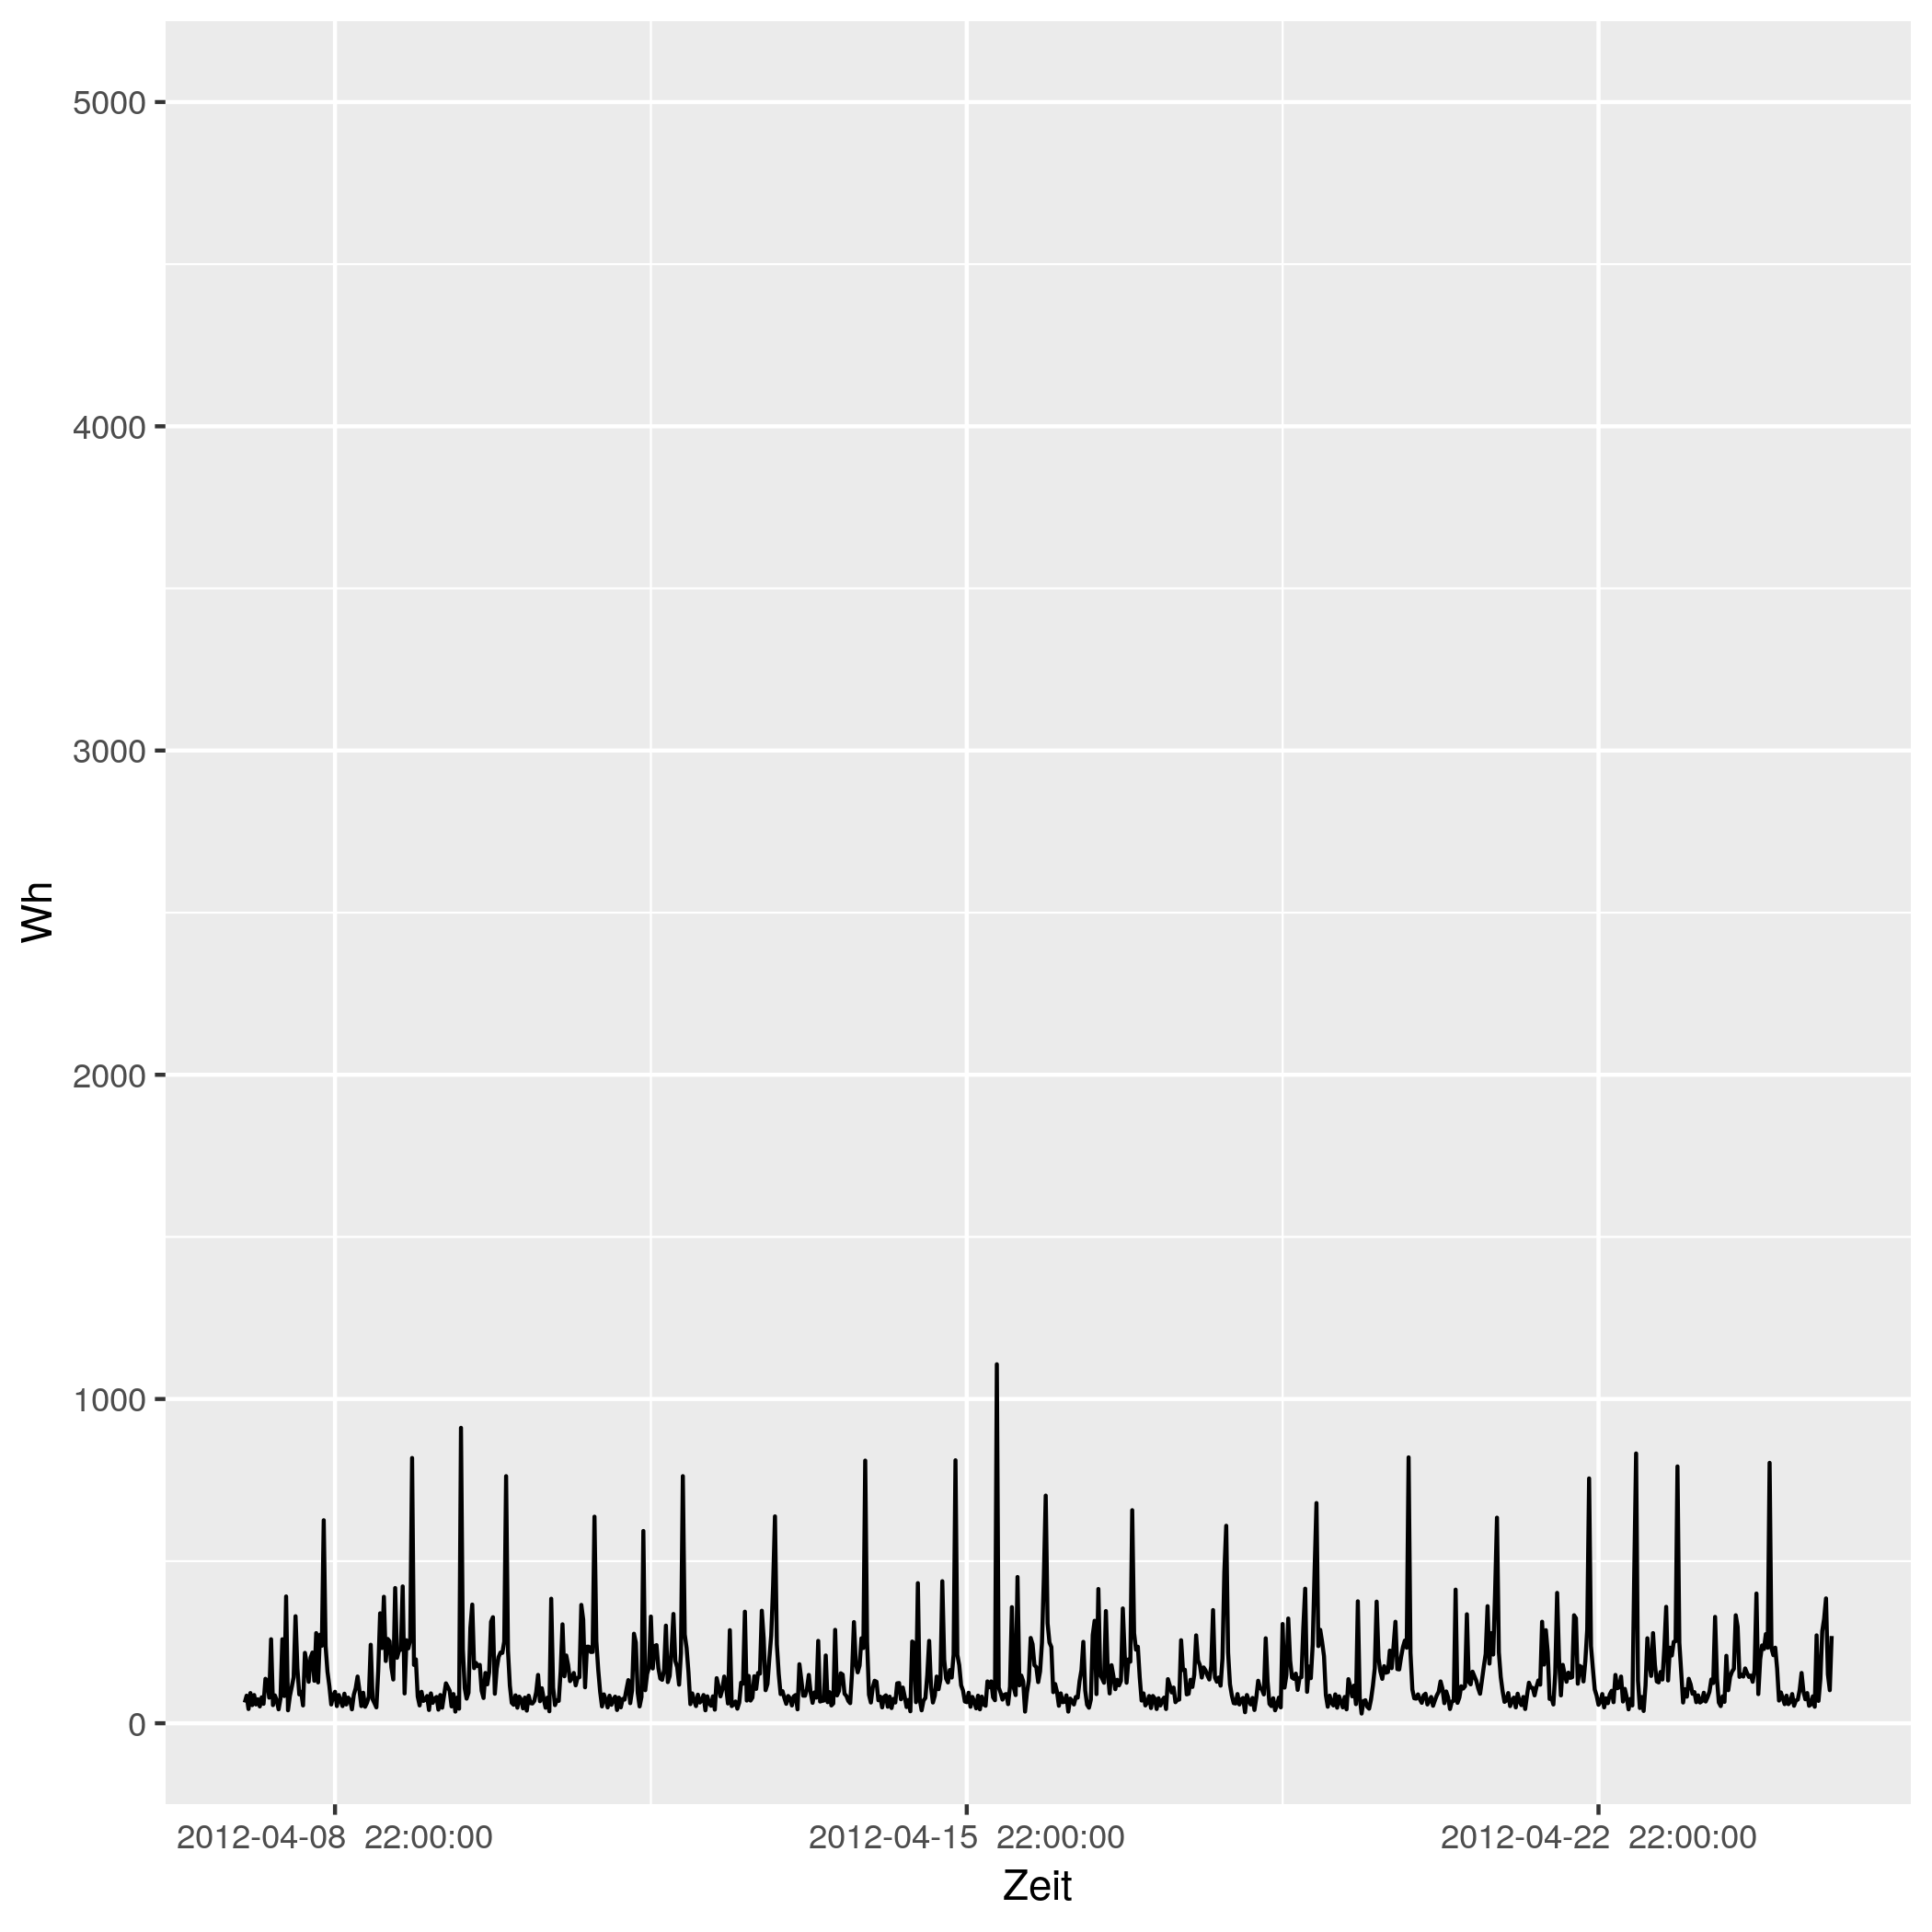

The table this chart was drawn from, first rows:
# file...... strom/strom_87.csv
# date...... Mon Nov 16 14:33:49 2020
# user...... gregor
# host...... (null)
# target.... triplex_meter 813
# trigger... (none)
# interval.. 1800
# limit..... 0
# timestamp, measured_real_energy, measured_power, measured_real_power, measured_demand, monthly_bill, price
2012-04-08 00:00:00 UTC, +0, +64+3.97569e-15d, +64, +64, +0, +30
2012-04-08 00:30:00 UTC, +32, +85-6.1366e-15d, +85, +85, +0.96, 0.06514
2012-04-08 01:00:00 UTC, +74.5, +44-1.01199e-15d, +44, +85, 0.9628, 0.06514
2012-04-08 01:30:00 UTC, +96.5, +93+4.51434e-15d, +93, +93, 0.9642, 0.06328
2012-04-08 02:00:00 UTC, +143, +56-5.67956e-16d, +56, +93, 0.9671, 0.06328
2012-04-08 02:30:00 UTC, +171, +87+0d, +87, +93, 0.9689, 0.04793
2012-04-08 03:00:00 UTC, +214.5, +58-1.75479e-15d, +58, +93, 0.971, 0.04793
2012-04-08 03:30:00 UTC, +243.5, +74-4.21209e-15d, +74, +93, 0.9724, 0.05498
2012-04-08 04:00:00 UTC, +280.5, +52-5.62714e-15d, +52, +93, 0.9744, 0.05498
2012-04-08 04:30:00 UTC, +306.5, +80-8.74653e-16d, +80, +93, 0.9759, 0.05414
2012-04-08 05:00:00 UTC, +346.5, +60+5.83102e-15d, +60, +93, 0.978, 0.05414
2012-04-08 05:30:00 UTC, +376.5, +137-1.85726e-15d, +137, +137, 0.9796, 0.05269
2012-04-08 06:00:00 UTC, +445, +131-1.26251e-15d, +131, +137, 0.9833, 0.05269
2012-04-08 06:30:00 UTC, +510.5, +79-4.99226e-15d, +79, +137, 0.9867, 0.02568
2012-04-08 07:00:00 UTC, +550, +259-5.79622e-15d, +259, +259, 0.9877, 0.02568
2012-04-08 07:30:00 UTC, +679.5, +56+5.2252e-15d, +56, +259, 0.991, 0.04876
2012-04-08 08:00:00 UTC, +707.5, +86-4.73385e-15d, +86, +259, 0.9924, 0.04876
2012-04-08 08:30:00 UTC, +750.5, +71+3.40454e-15d, +71, +259, 0.9945, 0.06073
2012-04-08 09:00:00 UTC, +786, +43-3.69832e-15d, +43, +259, 0.9967, 0.06073
2012-04-08 09:30:00 UTC, +807.5, +76-2.51096e-15d, +76, +259, 0.998, 0.06744
2012-04-08 10:00:00 UTC, +845.5, +259-1.37537e-15d, +259, +259, 1.001, 0.06744
2012-04-08 10:30:00 UTC, +975, +84-4.08928e-15d, +84, +259, 1.009, 0.07714
2012-04-08 11:00:00 UTC, +1017, +391+2.34271e-15d, +391, +391, 1.012, 0.07714
2012-04-08 11:30:00 UTC, 1212, +40+5.40694e-15d, +40, +391, 1.028, 0.1151
2012-04-08 12:00:00 UTC, 1232, +84-4.08928e-15d, +84, +391, 1.03, 0.1151
2012-04-08 12:30:00 UTC, 1274, +112+5.90674e-15d, +112, +391, 1.035, 0.3145
2012-04-08 13:00:00 UTC, 1330, +142+3.8525e-15d, +142, +391, 1.052, 0.3145
2012-04-08 13:30:00 UTC, 1402, +330+1.8505e-15d, +330, +391, 1.075, 0.1033
2012-04-08 14:00:00 UTC, 1566, +169+4.96844e-15d, +169, +391, 1.092, 0.1033
2012-04-08 14:30:00 UTC, +1651, +89-6.43258e-15d, +89, +391, 1.1, 0.1075
2012-04-08 15:00:00 UTC, 1696, +97-5.11512e-15d, +97, +391, 1.105, 0.1075
2012-04-08 15:30:00 UTC, +1744, +55-1.38788e-15d, +55, +391, 1.11, 0.09098
2012-04-08 16:00:00 UTC, 1772, +217+3.04864e-15d, +217, +391, 1.113, 0.09098
2012-04-08 16:30:00 UTC, +1880, +183-2.50273e-15d, +183, +391, 1.123, 0.09947
2012-04-08 17:00:00 UTC, 1972, +128-2.88238e-15d, +128, +391, 1.132, 0.09947
2012-04-08 17:30:00 UTC, 2036, +202+6.29813e-15d, +202, +391, 1.138, 0.1634
2012-04-08 18:00:00 UTC, 2136, +218+4.31855e-15d, +218, +391, 1.155, 0.1634
2012-04-08 18:30:00 UTC, 2246, +131+5.05004e-15d, +131, +391, 1.173, 0.1888
2012-04-08 19:00:00 UTC, +2311, +278-3.02038e-15d, +278, +391, 1.185, 0.1888
2012-04-08 19:30:00 UTC, +2450, +126+1.31261e-15d, +126, +391, 1.211, 0.1226
2012-04-08 20:00:00 UTC, +2513, +273+5.03297e-15d, +273, +391, 1.219, 0.1226
2012-04-08 20:30:00 UTC, 2650, +239+5.96188e-15d, +239, +391, 1.236, 0.2817
2012-04-08 21:00:00 UTC, +2769, +626+5.85303e-15d, +626, +626, 1.269, 0.2817
2012-04-08 21:30:00 UTC, +3082, +238-2.35201e-15d, +238, +626, 1.357, 0.2406
2012-04-08 22:00:00 UTC, +3201, +159-4.64081e-15d, +159, +626, 1.386, 0.2406
2012-04-08 22:30:00 UTC, 3280, +115+5.75266e-15d, +115, +626, 1.405, 0.08283
2012-04-08 23:00:00 UTC, +3338, +58+5.48371e-16d, +58, +626, 1.41, 0.08283
2012-04-08 23:30:00 UTC, +3367, +85-3.29281e-15d, +85, +626, 1.412, 0.08101
2012-04-09 00:00:00 UTC, 3410, +97-5.90206e-15d, +97, +626, 1.416, 0.08101
2012-04-09 00:30:00 UTC, +3458, +53+2.40042e-15d, +53, +626, 1.42, 0.06234
2012-04-09 01:00:00 UTC, 3484, +87+7.31162e-16d, +87, +626, 1.421, 0.06234
2012-04-09 01:30:00 UTC, +3528, +70+5.17976e-15d, +70, +626, 1.424, 0.0584
... 793 more rows
